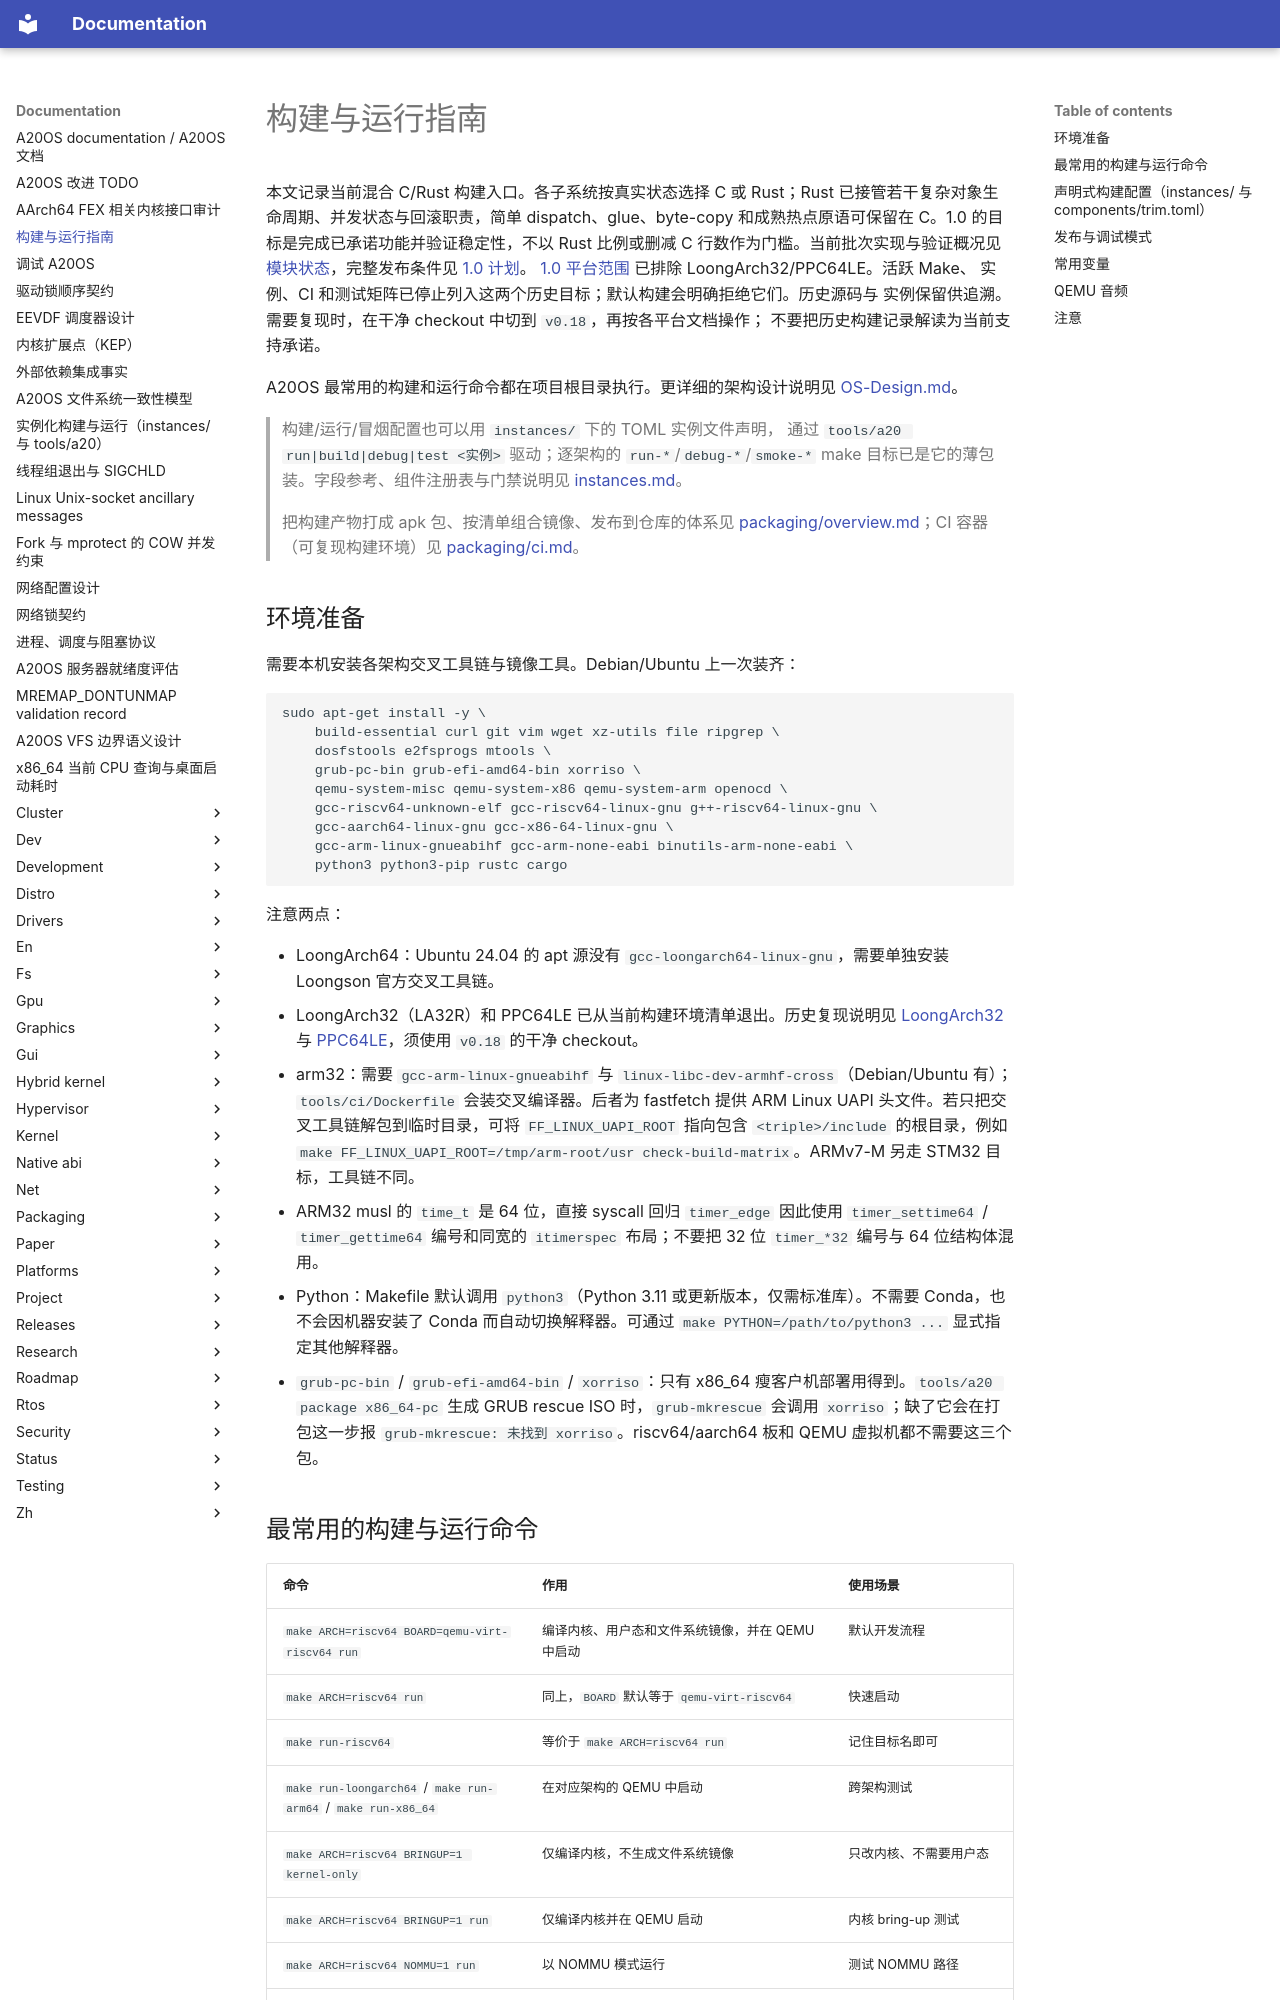

repository: fQwQf/A20OS · page: build/index.html · generator: mkdocs

# 构建与运行指南

本文记录当前混合 C/Rust 构建入口。各子系统按真实状态选择 C 或 Rust；Rust 已接管若干复杂对象生命周期、并发状态与回滚职责，简单 dispatch、glue、byte-copy 和成熟热点原语可保留在 C。1.0 的目标是完成已承诺功能并验证稳定性，不以 Rust 比例或删减 C 行数作为门槛。当前批次实现与验证概况见 [模块状态](status/current/module-status-2026-10-19.md)，完整发布条件见 [1.0 计划](releases/v1.0.md)。
[1.0 平台范围](releases/v1.0.md#2-平台范围) 已排除 LoongArch32/PPC64LE。活跃 Make、
实例、CI 和测试矩阵已停止列入这两个历史目标；默认构建会明确拒绝它们。历史源码与
实例保留供追溯。需要复现时，在干净 checkout 中切到 `v0.18`，再按各平台文档操作；
不要把历史构建记录解读为当前支持承诺。

A20OS 最常用的构建和运行命令都在项目根目录执行。更详细的架构设计说明见 [OS-Design.md](OS-Design.md)。

> 构建/运行/冒烟配置也可以用 `instances/` 下的 TOML 实例文件声明，
> 通过 `tools/a20 run|build|debug|test <实例>` 驱动；逐架构的 `run-*`/`debug-*`/`smoke-*`
> make 目标已是它的薄包装。字段参考、组件注册表与门禁说明见 [instances.md](instances.md)。

> 把构建产物打成 apk 包、按清单组合镜像、发布到仓库的体系见
> [packaging/overview.md](packaging/overview.md)；CI 容器（可复现构建环境）见
> [packaging/ci.md](packaging/ci.md)。

## 环境准备

需要本机安装各架构交叉工具链与镜像工具。Debian/Ubuntu 上一次装齐：

```bash
sudo apt-get install -y \
    build-essential curl git vim wget xz-utils file ripgrep \
    dosfstools e2fsprogs mtools \
    grub-pc-bin grub-efi-amd64-bin xorriso \
    qemu-system-misc qemu-system-x86 qemu-system-arm openocd \
    gcc-riscv64-unknown-elf gcc-riscv64-linux-gnu g++-riscv64-linux-gnu \
    gcc-aarch64-linux-gnu gcc-x86-64-linux-gnu \
    gcc-arm-linux-gnueabihf gcc-arm-none-eabi binutils-arm-none-eabi \
    python3 python3-pip rustc cargo
```

注意两点：

- LoongArch64：Ubuntu 24.04 的 apt 源没有 `gcc-loongarch64-linux-gnu`，需要单独安装 Loongson 官方交叉工具链。
- LoongArch32（LA32R）和 PPC64LE 已从当前构建环境清单退出。历史复现说明见 [LoongArch32](platforms/loongarch32.md) 与 [PPC64LE](platforms/ppc64le.md)，须使用 `v0.18` 的干净 checkout。
- arm32：需要 `gcc-arm-linux-gnueabihf` 与 `linux-libc-dev-armhf-cross`（Debian/Ubuntu 有）；`tools/ci/Dockerfile` 会装交叉编译器。后者为 fastfetch 提供 ARM Linux UAPI 头文件。若只把交叉工具链解包到临时目录，可将 `FF_LINUX_UAPI_ROOT` 指向包含 `<triple>/include` 的根目录，例如 `make FF_LINUX_UAPI_ROOT=/tmp/arm-root/usr check-build-matrix`。ARMv7-M 另走 STM32 目标，工具链不同。
- ARM32 musl 的 `time_t` 是 64 位，直接 syscall 回归 `timer_edge` 因此使用 `timer_settime64` / `timer_gettime64` 编号和同宽的 `itimerspec` 布局；不要把 32 位 `timer_*32` 编号与 64 位结构体混用。
- Python：Makefile 默认调用 `python3`（Python 3.11 或更新版本，仅需标准库）。不需要 Conda，也不会因机器安装了 Conda 而自动切换解释器。可通过 `make PYTHON=/path/to/python3 ...` 显式指定其他解释器。
- `grub-pc-bin` / `grub-efi-amd64-bin` / `xorriso`：只有 x86_64 瘦客户机部署用得到。`tools/a20 package x86_64-pc` 生成 GRUB rescue ISO 时，`grub-mkrescue` 会调用 `xorriso`；缺了它会在打包这一步报 `grub-mkrescue: 未找到 xorriso`。riscv64/aarch64 板和 QEMU 虚拟机都不需要这三个包。
